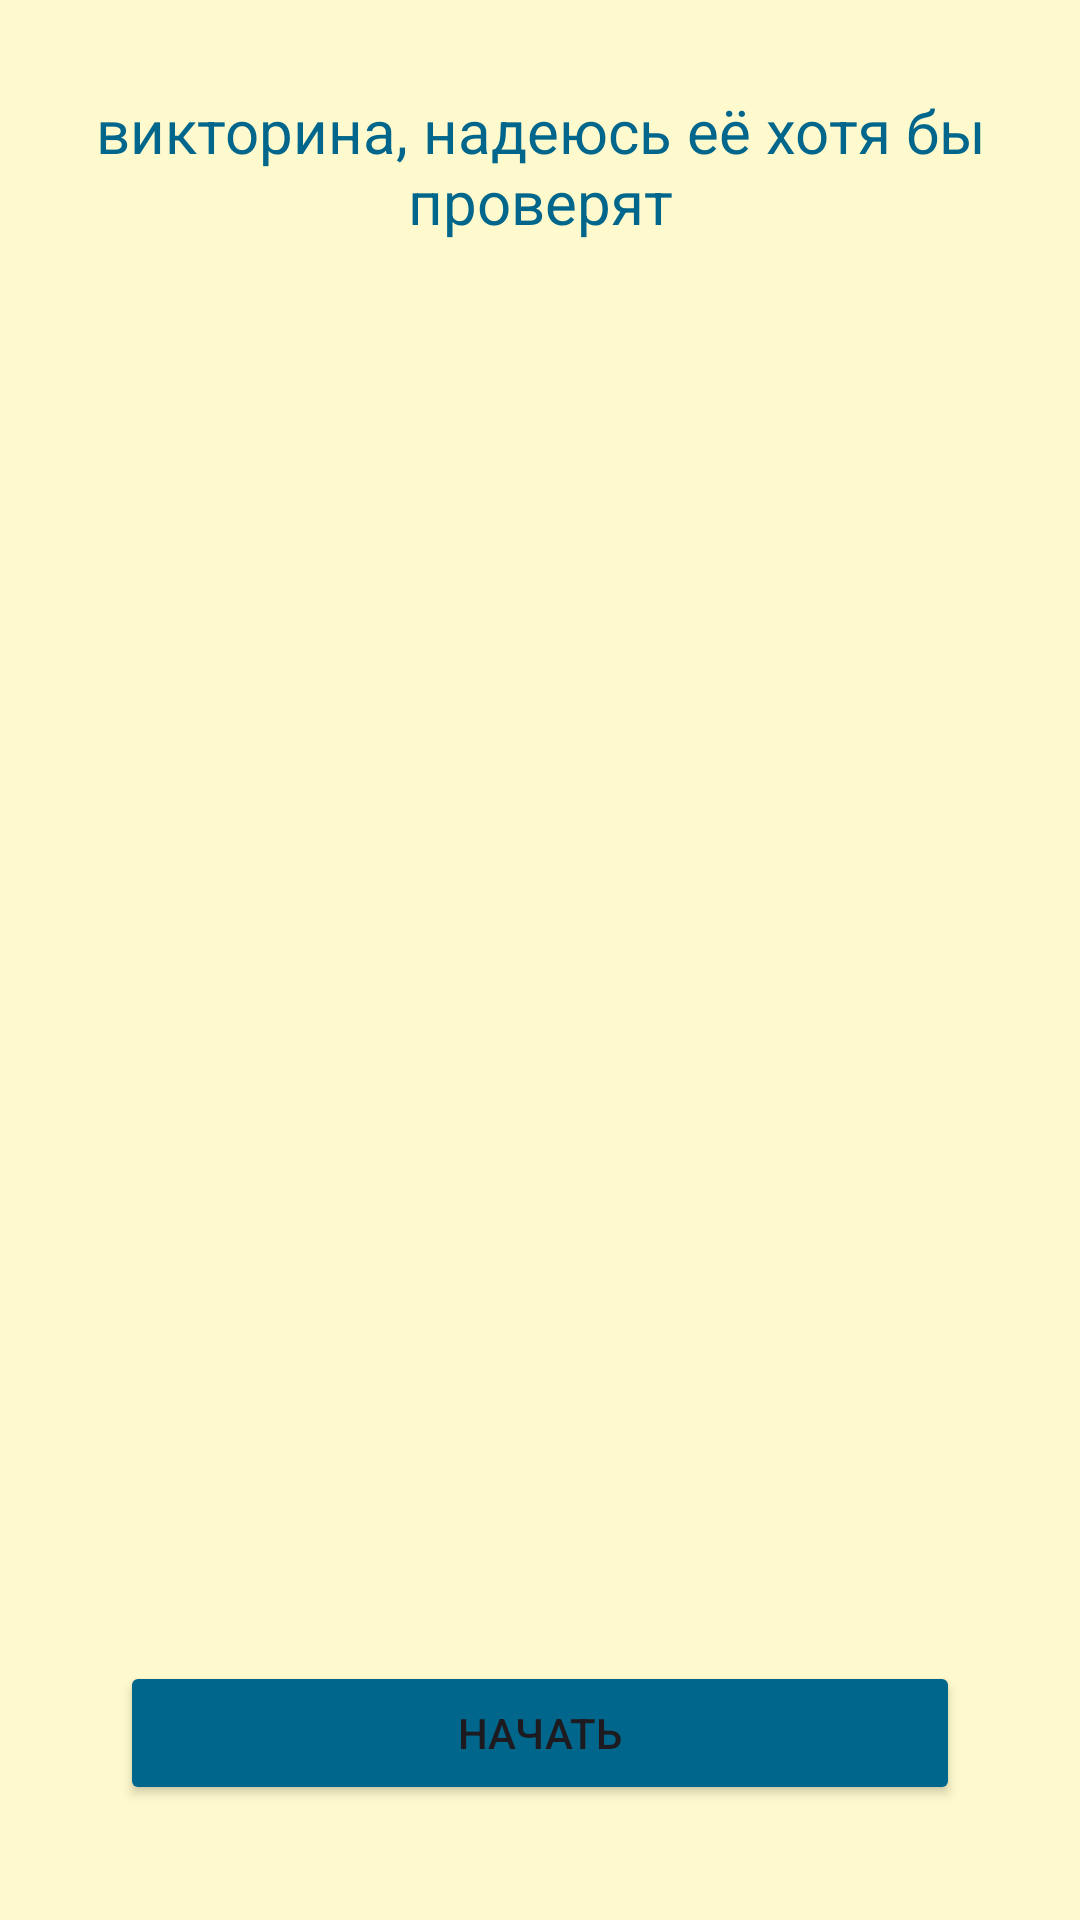

Android layout source for this screen:
<!-- AndroidManifest.xml: application theme Theme.Top -->
<!-- res/layout/activity_quiz.xml -->
<?xml version="1.0" encoding="utf-8"?>
<androidx.constraintlayout.widget.ConstraintLayout xmlns:android="http://schemas.android.com/apk/res/android"
    xmlns:app="http://schemas.android.com/apk/res-auto"
    xmlns:tools="http://schemas.android.com/tools"
    android:id="@+id/main"
    android:layout_width="match_parent"
    android:layout_height="match_parent"
    android:background="@color/LemonChiffon"
    android:orientation="vertical">

    <TextView
        android:id="@+id/head"
        android:layout_width="match_parent"
        android:layout_height="wrap_content"
        android:text="викторина, надеюсь её хотя бы проверят"
        app:layout_constraintTop_toTopOf="parent"
        android:textSize="20sp"
        android:layout_marginTop="30dp"
        android:textColor="@color/material_dynamic_primary40"
        android:gravity="center">

    </TextView>

    <TextView
        android:id="@+id/text"
        android:layout_width="match_parent"
        android:layout_height="wrap_content"
        android:text="нажмите нижнию кнопку нажать и игра начнется"
        app:layout_constraintTop_toTopOf="@id/head"
        app:layout_constraintStart_toStartOf="parent"
        app:layout_constraintEnd_toEndOf="parent"
        android:gravity="center"
        android:textColor="@color/black"
        app:layout_constraintBottom_toBottomOf="parent"
        android:layout_marginBottom="150dp"
        android:visibility="invisible"
        android:textSize="20sp">
    </TextView>

    <Button
        android:id="@+id/answer1"
        android:layout_width="wrap_content"
        android:layout_height="wrap_content"
        android:maxWidth="175dp"
        android:minLines="3"
        android:maxLines="3"
        android:layout_marginTop="50dp"
        android:layout_marginStart="16dp"
        android:text="ответ 1"
        android:textSize="16sp"
        android:visibility="invisible"
        app:layout_constraintTop_toBottomOf="@id/text"
        app:layout_constraintStart_toStartOf="parent">

    </Button>

    <Button
        android:id="@+id/answer2"
        android:layout_width="wrap_content"
        android:layout_height="wrap_content"
        android:maxWidth="175dp"
        android:minLines="3"
        android:maxLines="3"
        android:layout_marginTop="40dp"
        android:layout_marginStart="16dp"
        android:textSize="16sp"
        app:layout_constraintTop_toBottomOf="@id/answer1"

        android:text="ответ 2"
        android:visibility="invisible"
        app:layout_constraintStart_toStartOf="parent">

    </Button>

    <Button
        android:id="@+id/answer3"
        android:layout_width="wrap_content"
        android:layout_height="wrap_content"
        android:maxWidth="175dp"
        android:minLines="3"
        android:maxLines="3"
        android:layout_marginStart="16dp"
        android:layout_marginEnd="16dp"
        android:layout_marginTop="50dp"
        android:textSize="16sp"
        app:layout_constraintEnd_toEndOf="parent"
        android:text="ответ 3"
        android:visibility="invisible"
        app:layout_constraintTop_toBottomOf="@id/text">

    </Button>

    <Button
        android:id="@+id/answer4"
        android:layout_width="wrap_content"
        android:layout_height="wrap_content"
        android:minLines="3"
        android:maxLines="3"
        android:maxWidth="175dp"
        android:layout_marginTop="40dp"
        android:layout_marginStart="16dp"
        android:layout_marginEnd="16dp"
        android:text="ответ 4"
        android:visibility="invisible"
        android:textSize="16sp"
        app:layout_constraintTop_toBottomOf="@id/answer3"
        app:layout_constraintEnd_toEndOf="parent">

    </Button>


    <Button
        android:id="@+id/startNext"
        android:layout_width="match_parent"
        android:layout_height="wrap_content"
        app:layout_constraintBottom_toBottomOf="parent"
        app:layout_constraintTop_toBottomOf="@+id/text"
        android:layout_marginTop="230dp"
        android:text="начать"
        android:layout_marginStart="40dp"
        android:layout_marginEnd="40dp"
        android:backgroundTint="@color/material_dynamic_primary40"
        >

    </Button>








</androidx.constraintlayout.widget.ConstraintLayout>
<!-- resources referenced by this layout -->
<resources>
  <color name="LemonChiffon">#FFFACD</color>
  <color name="black">#FF000000</color>
  <style name="Theme.Top" parent="Base.Theme.Top" />
  <style name="Base.Theme.Top" parent="Theme.Material3.DayNight.NoActionBar">
          
          
      </style>
</resources>
